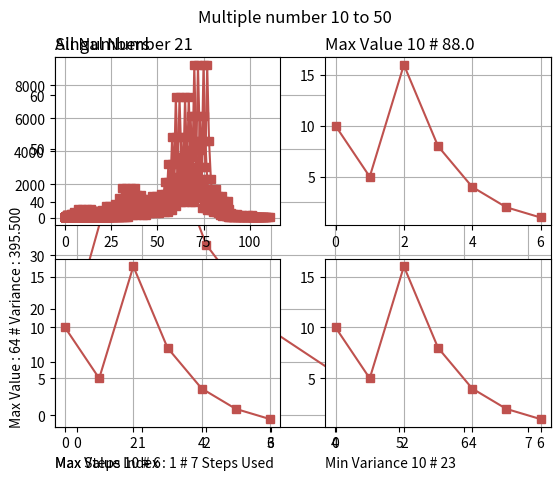

Reproduce this figure in Python.
# -*- coding: utf-8 -*-

# - Methods Imported - #
from matplotlib import pyplot as plt
import numpy as np

class hail:
    
    def __init__(self):

        self.x = []
        self.y = []
        self.step = 0
        self.Mv = []      # Max Values
        self.MSu = []     # Max Steps Used
        self.Ms = []      # Most Stable
    
    # Pubilc
    def Singal(self, i, m=False):
        i = int(i)
        self.__resin = i
        self.__init__()
        self.x.append(self.step)
        self.y.append(i)
        while i >= 2:
            i = self.ParCal(i)
            self.step += 1
            self.x.append(self.step)
            self.y.append(i)
        if m == False:
            var = '{:.3f}'.format(np.var(self.y))
            plt.title(f'Singal Number {self.__resin}',loc='left')
            plt.xlabel(f'Max Value Index : {self.x[self.y.index(max(self.y))]} # {len(self.x)-1} Steps Used',loc='left')
            plt.ylabel(f'Max Value : {max(self.y)} # Variance : {var}',loc='bottom')
            self.__plot(self.x,self.y)
            plt.show()
        else:
            self.Mv.append(max(self.y))
            self.MSu.append(max(self.x))
            self.Ms.append(int(np.var(self.y)))
    
    def Multi(self,n1,n2):
        n1 = int(n1)
        n2 = int(n2)
        plt.suptitle(f'Multiple number {n1} to {n2}')
        
        # Area 1
        plt.subplot(221)
        plt.title('All Numbers',loc='left')
        for l in range(n1,n2+1):
            self.step = l
            self.Singal(l,m=True)
            self.__plot(self.x,self.y)
        
        # Area 2
        plt.subplot(222)
        self.Mv = []
        self.Ms = []
        self.MSu = []
        self.__Count = []
        for l in range(n1,n2+1):
            self.step = 0
            self.__Count.append(l)
            self.Singal(l,m=True)
        plt.title(f'Max Value {self.__Count[self.Mv.index(max(self.Mv))]} # {max(self.Mv)}',loc='left')
        self.step = 0
        self.Singal(self.__Count[self.Mv.index(max(self.Mv))],m=True)
        self.__plot(self.x,self.y)
        
        # Area 3
        plt.subplot(223)
        plt.xlabel(f'Max Steps {self.__Count[self.MSu.index(max(self.MSu))]} # {max(self.MSu)}',loc = 'left')
        self.step = 0
        self.Singal(self.__Count[self.MSu.index(max(self.MSu))],m=True)
        self.__plot(self.x,self.y)
        
        # Area 4
        plt.subplot(224)
        plt.xlabel(f'Min Variance {self.__Count[self.Ms.index(min(self.Ms))]} # {min(self.Ms)}',loc = 'left')
        self.step = 0
        self.Singal(self.__Count[self.Ms.index(min(self.Ms))],m=True)
        self.__plot(self.x,self.y)

        plt.show()
    
    # Private Methods
    
    def ParCal(self,i):
        if ( i % 2 ) == 0:
            Re = i / 2
            return Re
        else:
            Re = i * 3 + 1
            return Re
            
    def __plot(self,a,b):
        plt.grid()
        plt.plot(a,b,'#BF514E',marker='s')
    
if __name__ == '__main__':
    f = hail()
    f.Singal(21.12)
    f.Multi(10,50)